Dataset: dataset (GitHub, negiadventures/traffic-sign-detect-and-recognize). Classes: bicycle and pedestrian, bicycle route, block ahead, bus only, bus stop, do not block, do not enter, end school zone, exit only, height limit, hospital, left lane must, left on green arrow only, no access, no left turn, no parking, no pedestrian, no right turn, no trucks, no turn on red, no u-turn, one way, one way left, one way right, only two way, parking, pedestrian crossing, right or through, road construction ahead, road work ahead, school, slight left, speed limit 18, speed limit 20, speed limit 25, speed limit 27, speed limit 30, speed limit 40, stop, traffic light, u-turn permitted ahead, watch for motorcycles, workers ahead, yield.

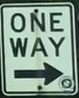
Label: one way right

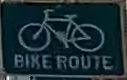
Label: bicycle route

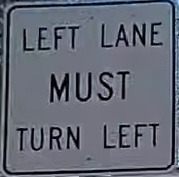
Label: left lane must

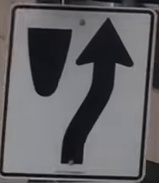
Label: block ahead

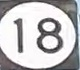
Label: speed limit 18

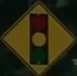
Label: traffic light
